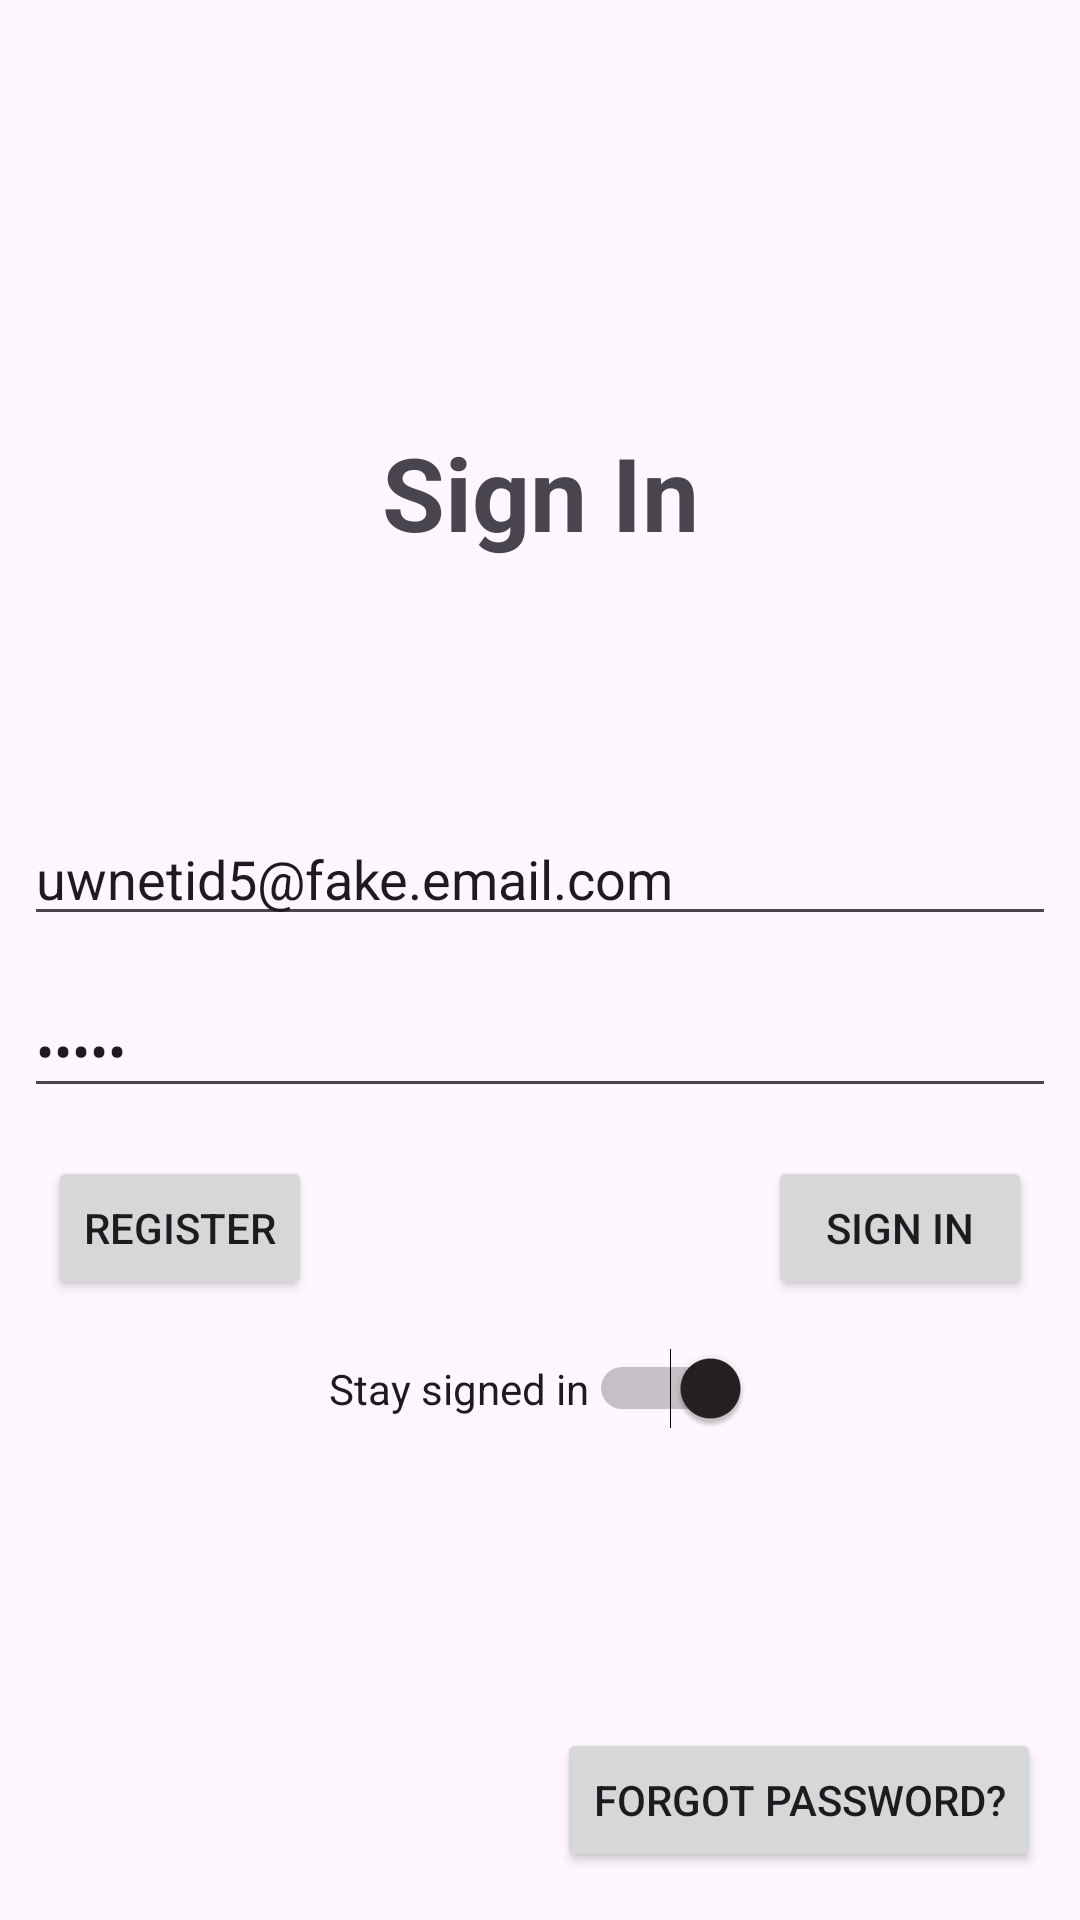

Layout XML and referenced resources for this Android screen:
<!-- AndroidManifest.xml: application theme Theme.TCSS450ClientSide -->
<!-- res/layout/fragment_sign_in.xml -->
<?xml version="1.0" encoding="utf-8"?>
<androidx.constraintlayout.widget.ConstraintLayout xmlns:android="http://schemas.android.com/apk/res/android"
    xmlns:app="http://schemas.android.com/apk/res-auto"
    xmlns:tools="http://schemas.android.com/tools"
    android:id="@+id/layoiut_root"
    android:layout_width="match_parent"
    android:layout_height="match_parent"
    tools:context=".ui.auth.signin.SignInFragment">

    <TextView
        android:id="@+id/text_forgot_password2"
        android:layout_width="197dp"
        android:layout_height="104dp"
        android:layout_marginTop="112dp"
        android:gravity="center"
        android:text="Sign In"
        android:textSize="34sp"
        android:textStyle="bold"
        app:layout_constraintEnd_toEndOf="parent"
        app:layout_constraintStart_toStartOf="parent"
        app:layout_constraintTop_toTopOf="parent" />

    <EditText
        android:id="@+id/edit_email"
        android:layout_width="0dp"
        android:layout_height="wrap_content"
        android:layout_marginStart="8dp"
        android:layout_marginEnd="8dp"
        android:layout_marginBottom="8dp"
        android:autofillHints=""
        android:ems="10"
        android:hint="@string/hint_email"
        android:inputType="textEmailAddress"
        android:text="uwnetid5@fake.email.com"
        app:layout_constraintBottom_toTopOf="@+id/guideline_fifty"
        app:layout_constraintEnd_toEndOf="parent"
        app:layout_constraintStart_toStartOf="parent" />


    <androidx.constraintlayout.widget.Guideline
        android:id="@+id/guideline_fifty"
        android:layout_width="wrap_content"
        android:layout_height="wrap_content"
        android:orientation="horizontal"
        app:layout_constraintGuide_percent="0.5" />

    <EditText
        android:id="@+id/edit_password"
        android:layout_width="0dp"
        android:layout_height="wrap_content"
        android:layout_marginStart="8dp"
        android:layout_marginTop="8dp"
        android:layout_marginEnd="8dp"
        android:ems="10"
        android:hint="@string/hint_password"
        android:importantForAutofill="no"
        android:inputType="textPassword"
        android:text="test5"
        app:layout_constraintEnd_toEndOf="parent"
        app:layout_constraintStart_toStartOf="parent"
        app:layout_constraintTop_toTopOf="@+id/guideline_fifty" />

    <Button
        android:id="@+id/button_sign_in"
        android:layout_width="wrap_content"
        android:layout_height="wrap_content"
        android:layout_marginTop="16dp"
        android:layout_marginEnd="16dp"
        android:text="@string/action_sign_in_short"
        app:layout_constraintEnd_toEndOf="parent"
        app:layout_constraintTop_toBottomOf="@+id/edit_password" />

    


    


    <Button
        android:id="@+id/button_to_register"
        android:layout_width="wrap_content"
        android:layout_height="wrap_content"
        android:layout_marginStart="16dp"
        android:layout_marginTop="16dp"
        android:text="@string/action_register_short"
        app:layout_constraintStart_toStartOf="parent"
        app:layout_constraintTop_toBottomOf="@+id/edit_password" />

    <Button
        android:id="@+id/button_forgot_get_password"
        android:layout_width="wrap_content"
        android:layout_height="wrap_content"
        android:layout_marginBottom="16dp"
        android:text="@string/action_forget_password"
        app:layout_constraintBottom_toBottomOf="parent"
        app:layout_constraintEnd_toEndOf="parent"
        app:layout_constraintHorizontal_bias="0.935"
        app:layout_constraintStart_toStartOf="parent" />

    <Switch
        android:id="@+id/switch_signin"
        android:layout_width="wrap_content"
        android:layout_height="wrap_content"
        android:layout_marginTop="16dp"
        android:checked="true"
        android:text="@string/switch_sign_in"
        app:layout_constraintEnd_toEndOf="parent"
        app:layout_constraintStart_toStartOf="parent"
        app:layout_constraintTop_toBottomOf="@+id/button_sign_in"
        tools:text="@string/switch_sign_in" />

    <androidx.constraintlayout.widget.ConstraintLayout
        android:id="@+id/layout_wait"
        android:layout_width="match_parent"
        android:layout_height="match_parent"
        android:background="@color/colorLoading"
        android:clickable="true"
        android:elevation="3dp"
        android:fadeScrollbars="false"
        android:visibility="gone"
        app:layout_constraintBottom_toBottomOf="parent"
        app:layout_constraintEnd_toEndOf="parent"
        app:layout_constraintStart_toStartOf="parent"
        app:layout_constraintTop_toTopOf="parent">

        <ProgressBar
            android:id="@+id/progressBar"
            style="?android:attr/progressBarStyle"
            android:layout_width="wrap_content"
            android:layout_height="wrap_content"
            app:layout_constraintBottom_toBottomOf="parent"
            app:layout_constraintEnd_toEndOf="parent"
            app:layout_constraintStart_toStartOf="parent"
            app:layout_constraintTop_toTopOf="parent" />
    </androidx.constraintlayout.widget.ConstraintLayout>

    
    
    
    
    
    
    
    
    
    
    
    


    
    
    
    

</androidx.constraintlayout.widget.ConstraintLayout>
<!-- resources referenced by this layout -->
<resources>
  <color name="colorLoading">#226200EE</color>
  <string name="action_forget_password">Forgot Password?</string>
  <string name="action_register_short">Register</string>
  <string name="action_sign_in_short">Sign In</string>
  <string name="hint_email">Email</string>
  <string name="hint_password">Password</string>
  <string name="switch_sign_in">Stay signed in</string>
  <style name="Theme.TCSS450ClientSide" parent="Theme.Material3.DayNight.NoActionBar">
          
          
          <item name="colorPrimary">#00AAFF</item>
          <item name="colorPrimaryVariant">#00AAFF</item>
          <item name="colorOnPrimary">@color/white</item>
          
          <item name="colorSecondary">#252121</item>
          <item name="colorSecondaryVariant">@color/teal_700</item>
          <item name="colorOnSecondary">@color/black</item>
          
          <item name="android:statusBarColor">?attr/colorPrimaryVariant</item>
          
      </style>
  <color name="white">#FFFFFFFF</color>
  <color name="teal_700">#FF018786</color>
  <color name="black">#FF000000</color>
</resources>
